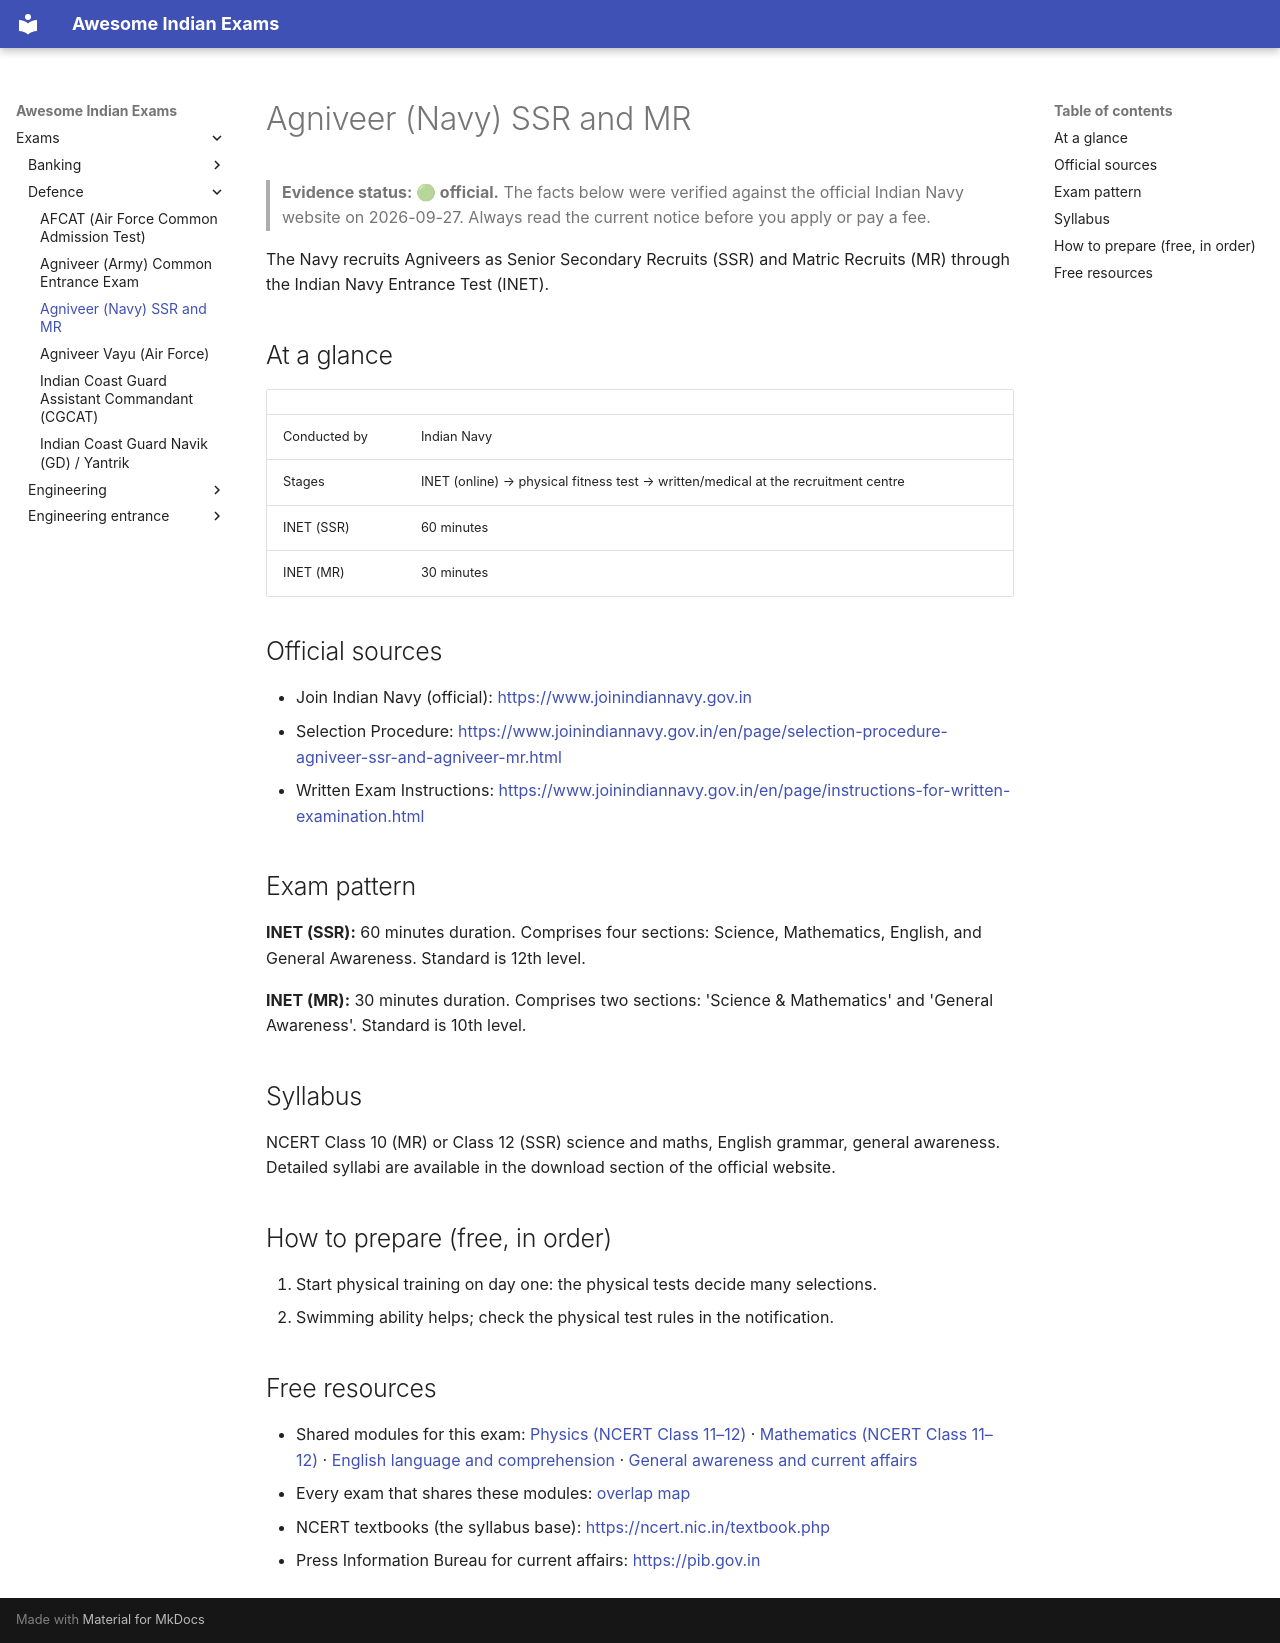

repository: lakhidas168-ship-it/awesome-indian-exams · page: exams/defence/agniveer-navy/index.html · generator: mkdocs

---
title: Agniveer (Navy) SSR and MR
exam_id: agniveer-navy
conducting_body: Indian Navy
official_site: https://www.joinindiannavy.gov.in
cycle: Navy Agniveer (latest batch)
last_verified: 2026-09-28
verification: official
---

# Agniveer (Navy) SSR and MR

> **Evidence status: 🟢 official.** The facts below were verified against the official Indian Navy website
> on 2026-09-27. Always read the current notice before you apply or pay a fee.

The Navy recruits Agniveers as Senior Secondary Recruits (SSR) and Matric Recruits (MR) through the Indian Navy Entrance Test (INET).

## At a glance

| | |
|---|---|
| Conducted by | Indian Navy |
| Stages | INET (online) → physical fitness test → written/medical at the recruitment centre |
| INET (SSR) | 60 minutes |
| INET (MR) | 30 minutes |

## Official sources

- Join Indian Navy (official): <https://www.joinindiannavy.gov.in>
- Selection Procedure: <https://www.joinindiannavy.gov.in/en/page/selection-procedure-agniveer-ssr-and-agniveer-mr.html>
- Written Exam Instructions: <https://www.joinindiannavy.gov.in/en/page/instructions-for-written-examination.html>

## Exam pattern

**INET (SSR):** 60 minutes duration. Comprises four sections: Science, Mathematics, English, and General Awareness. Standard is 12th level.

**INET (MR):** 30 minutes duration. Comprises two sections: 'Science & Mathematics' and 'General Awareness'. Standard is 10th level.

## Syllabus

NCERT Class 10 (MR) or Class 12 (SSR) science and maths, English grammar, general awareness. Detailed syllabi are available in the download section of the official website.

## How to prepare (free, in order)

1. Start physical training on day one: the physical tests decide many selections.
2. Swimming ability helps; check the physical test rules in the notification.

## Free resources

- Shared modules for this exam: [Physics (NCERT Class 11–12)](../../modules/ncert-physics.md) · [Mathematics (NCERT Class 11–12)](../../modules/ncert-mathematics.md) · [English language and comprehension](../../modules/english-language.md) · [General awareness and current affairs](../../modules/general-awareness.md)
- Every exam that shares these modules: [overlap map](../../resources/overlap-map.md)
- NCERT textbooks (the syllabus base): <https://ncert.nic.in/textbook.php>
- Press Information Bureau for current affairs: <https://pib.gov.in>
